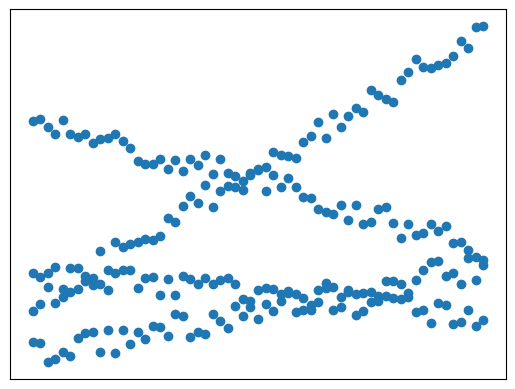

Reproduce this figure in Python.
import numpy as np
import matplotlib.pyplot as plt

np.random.randn()

k, b = [6, 2, -3, -0.8], [10, -9, 8, -7]
x = np.array([-3 + 0.1*i for i in range(61)])
result = []
for i in range(4):
    y = k[i] * x + b[i] + 4. * (np.random.rand(len(x)) - 0.5)
    result.append(np.vstack((x, y)))
data = np.hstack((result[0], result[1], result[2], result[3]))
# testData = data.T

fig = plt.figure()
ax = fig.add_subplot(111)
#The inner ellipse
x = data[0]
y = data[1]
ax.scatter(x, y)
#The outer ellipse
# x, y = np.meshgrid(np.arange(-1.0, 8.0, 0.025), np.arange(-3.0, 6.5, 0.025))
# ax.contour(x, y, (Po[0][0] * x + Po[0][1] * y - co[0])**2 + (Po[1][0] * x + Po[1][1] * y - co[1])**2, [1])
# ax.autoscale_view()
ax.xaxis.set_visible(False)
ax.yaxis.set_visible(False)
fig.savefig('ellipsoid.png')